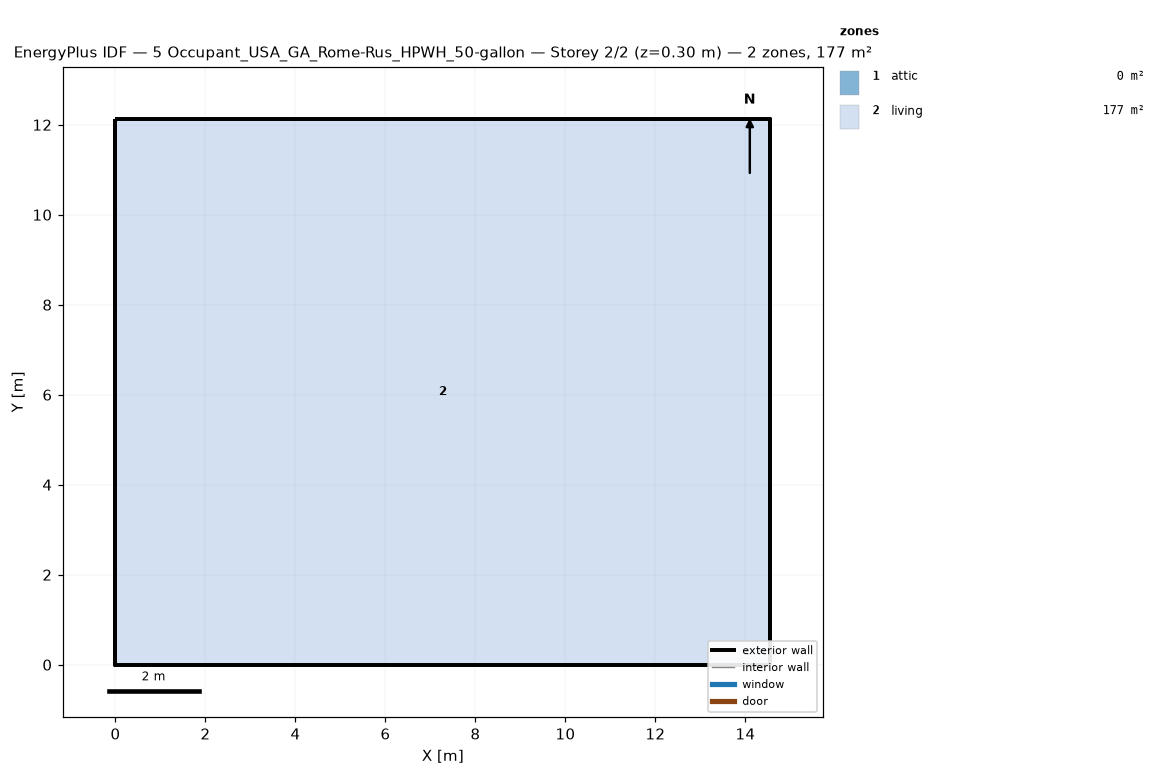
=== STOREY PLAN SPEC (per zone: floor XY polygon, exterior-wall plan segments, windows/doors) ===
zone 1: attic  (0.0 m²)
  exterior wall: (14.55, 0.00) – (14.55, 12.13) – (14.55, 6.06)  [18.2 m]
  exterior wall: (0.00, 12.13) – (0.00, 0.00) – (0.00, 6.06)  [18.2 m]
zone 2: living  (176.5 m²)
  floor: (0.00, 0.00) (0.00, 12.13) (14.55, 12.13) (14.55, 0.00)
  exterior wall: (0.00, 0.00) – (14.55, 0.00)  [14.6 m]
  exterior wall: (14.55, 0.00) – (14.55, 12.13)  [12.1 m]
  exterior wall: (14.55, 12.13) – (0.00, 12.13)  [14.6 m]
  exterior wall: (0.00, 12.13) – (0.00, 0.00)  [12.1 m]

=== DERIVED (storey summary) ===
Building: 5 Occupant_USA_GA_Rome-Rus_HPWH_50-gallon
Storey: 2 of 2  (floor level z = 0.30 m)
Storey gross floor area: 176.5 m²
Zones on this storey: 2
  - attic: floor 0.0 m²; exterior wall 36.4 m (24.5 m²); WWR 0.0%
  - living: floor 176.5 m²; exterior wall 53.4 m (146.4 m²); WWR 0.0%
Zone adjacency: (none detected)